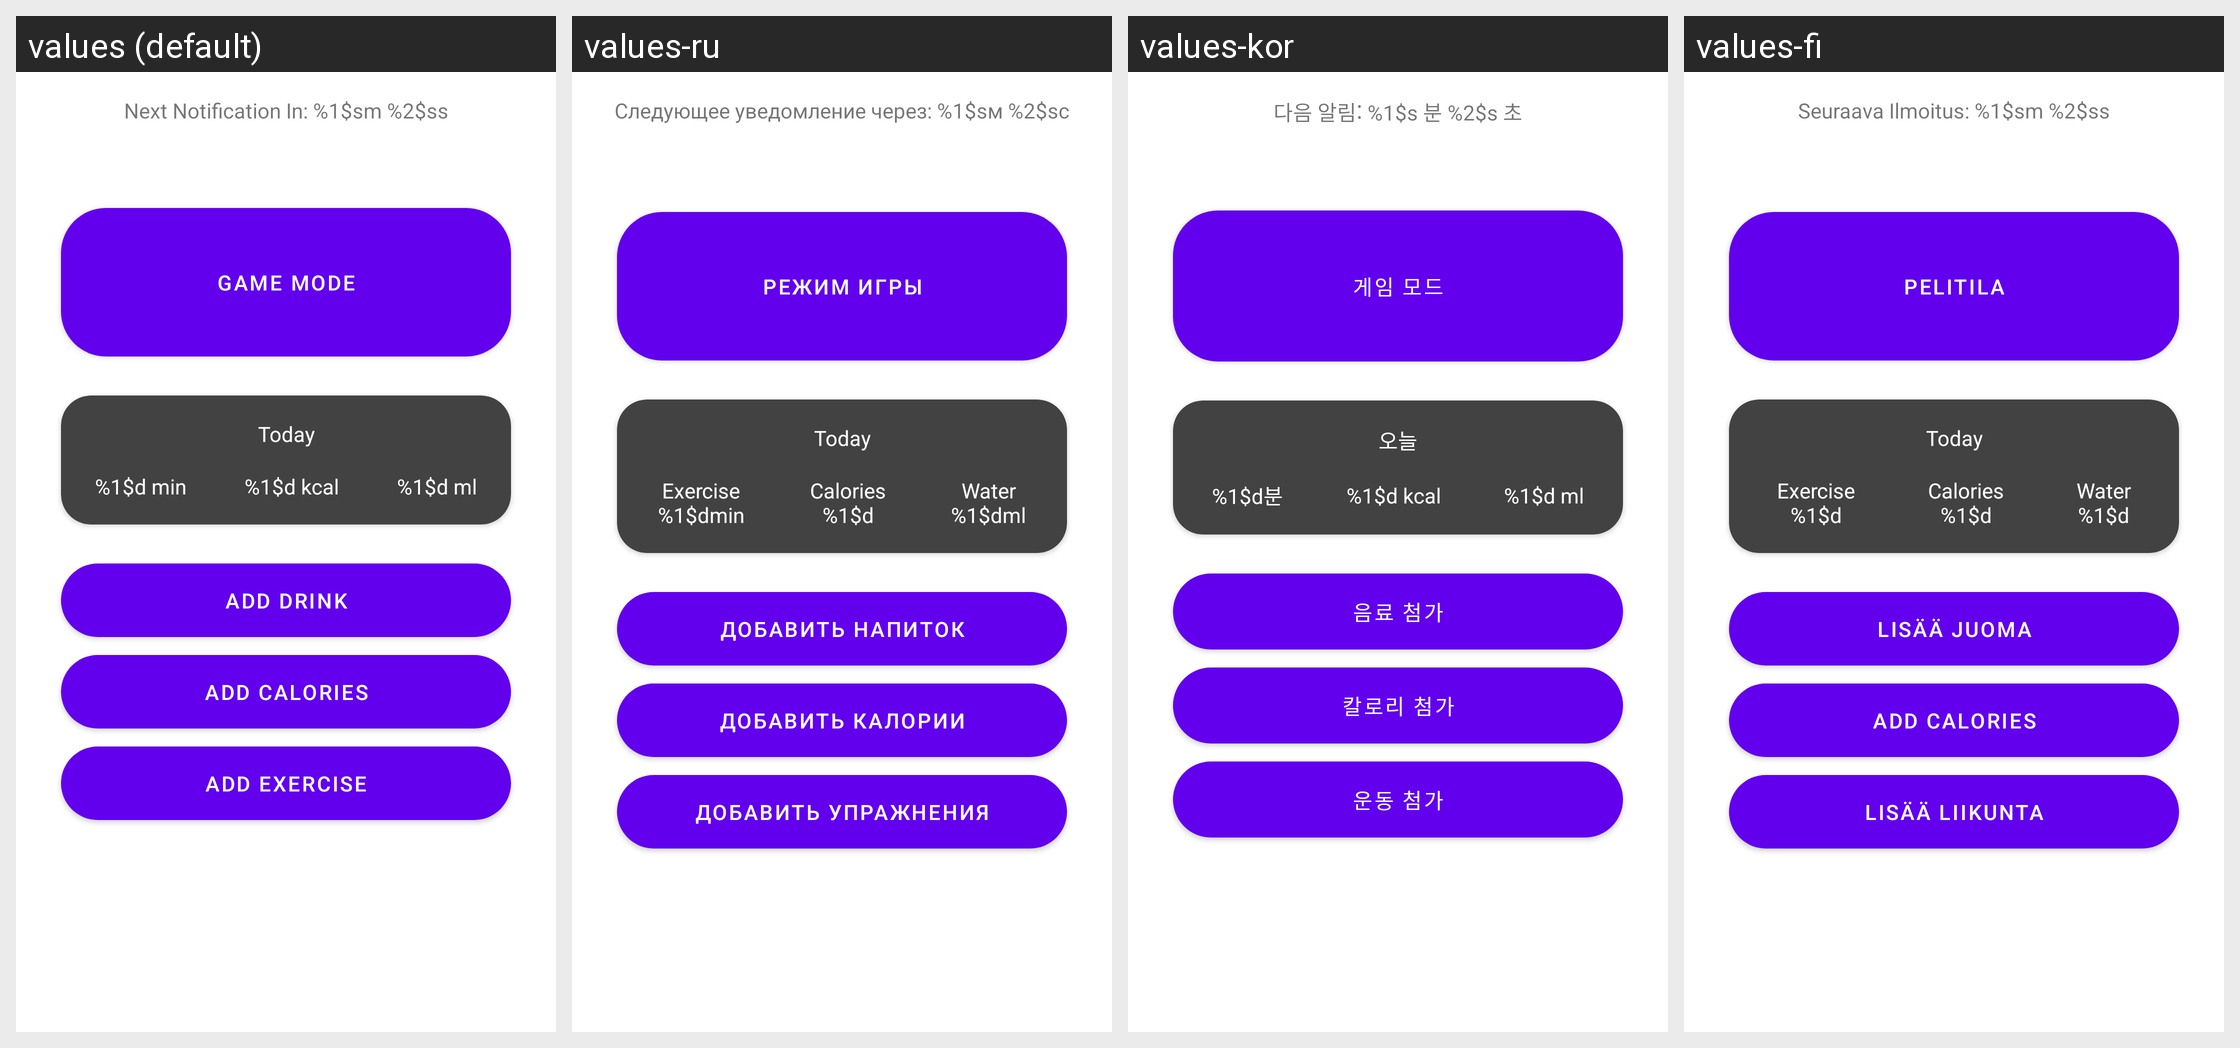

Here is an Android app screen in its default locale and in the app's own translations. Write out the translated-string differences for the strings that appear on this screen.
Android screen res/layout/activity_main.xml rendered under 4 locales, left to right: values (default), values-ru, values-kor, values-fi. Device: Nexus 5 (rendered at 1080×1920; each locale shown at half size, 540×960, under a caption strip naming it); theme AppTheme.
Strings drawn on this screen, with the default value and each locale's value (text and hints the layout hard-codes appear in the picture but are not listed):

today
  values: Today
  values-ru: Today
  values-kor: 오늘
  values-fi: Today

total_exercise
  values: %1$d min
  values-ru: Exercise
      %1$dmin
  values-kor: %1$d분
  values-fi: Exercise
      %1$d

total_calories
  values: %1$d kcal
  values-ru: Calories
      %1$d
  values-kor: %1$d kcal
  values-fi: Calories
      %1$d

total_water
  values: %1$d ml
  values-ru: Water
      %1$dml
  values-kor: %1$d ml
  values-fi: Water
      %1$d

game_mode
  values: Game Mode
  values-ru: Режим игры
  values-kor: 게임 모드
  values-fi: Pelitila

add_water
  values: Add Drink
  values-ru: Добавить напиток
  values-kor: 음료 첨가
  values-fi: Lisää Juoma

add_exercise
  values: Add Exercise
  values-ru: Добавить упражнения
  values-kor: 운동 첨가
  values-fi: Lisää Liikunta

add_calories
  values: Add Calories
  values-ru: Добавить калории
  values-kor: 칼로리 첨가
  values-fi: Add calories

notification_next
  values: Next Notification In: %1$sm %2$ss
  values-ru: Следующее уведомление через: %1$sм %2$sс
  values-kor: 다음 알림: %1$s 분 %2$s 초
  values-fi: Seuraava Ilmoitus: %1$sm %2$ss
